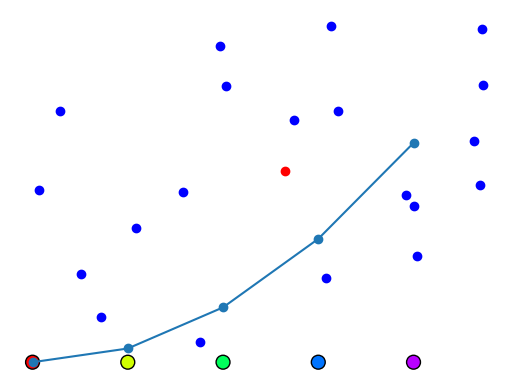

Python code for this plot:

from numpy import *
set_printoptions(legacy = '1.25')

from matplotlib.pyplot import *

x = arange(0, 1, .2)
y = zeros(5)

cmap = colormaps['hsv']
# RGB colors
colors = cmap(x)

scatter(x, y, s = 100, c = colors, edgecolor = 'k')
axis('off')
show()


 
len('\n') == 1 and len('\\n') == 2


 
'\\n' == r'\n'



var = 12 + 3
s1 = 'var\n{var}'	
s2 = r'var\n{var}'
s3 = f'var\n{var}'
print(s1)
print('---')
print(s2)
print('---')
print(s3)



'alpha' + 'romeo' == 'romeo' + 'alpha'



dataset = array([1.23,4.29,-3.3,555])
mu = mean(dataset)
mu



dataset = array([[1,3,-2,0],[2,4,11,66]])
mu = mean(dataset, axis = 1)



dataset = array([[1,2],[3,4],[-2,11],[0,66]])
mu = mean(dataset, axis = 0)



from numpy.random import default_rng as rng
samples = rng().random
	
N, d = 20, 2
	
# Nxd array
dataset = samples((N,d))
mu = mean(dataset, axis = 0)
	
scatter(*mu, c = 'red')
scatter(*dataset.T, c = 'blue')
	
grid()
show()


 
def f(x): return x**2
		
x = arange(0, 1, .2)
		
plot(x, f(x))
scatter(x, f(x))

grid()
show()



def num_key(s): 
	return int(''.join(filter(str.isdigit, s)))		
